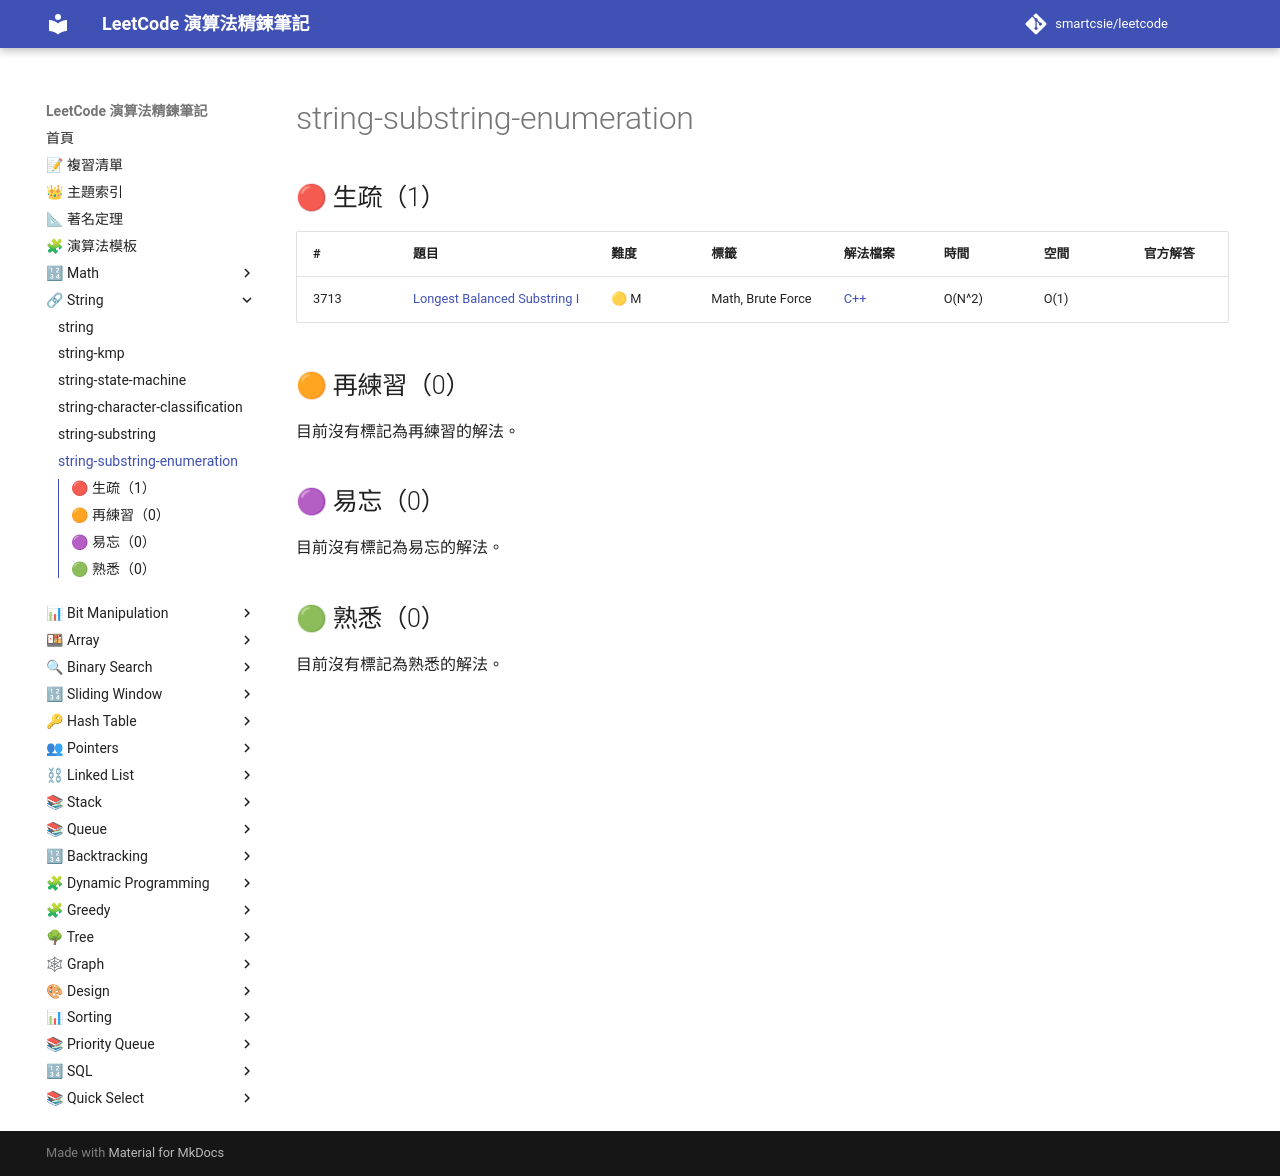

repository: smartcsie/leetcode · page: topics/string-substring-enumeration/index.html · generator: mkdocs

# string-substring-enumeration

## 🔴 生疏（1）

| # | 題目 | 難度 | 標籤 | 解法檔案 | 時間 | 空間 | 官方解答 |
| --- | --- | --- | --- | --- | --- | --- | --- |
| 3713 | [Longest Balanced Substring I](https://leetcode.com/problems/longest-balanced-substring-i/) | 🟡 M | Math, Brute Force | [C++](../problems/3713.md) | O(N^2) | O(1) |  |

## 🟠 再練習（0）

目前沒有標記為再練習的解法。

## 🟣 易忘（0）

目前沒有標記為易忘的解法。

## 🟢 熟悉（0）

目前沒有標記為熟悉的解法。
